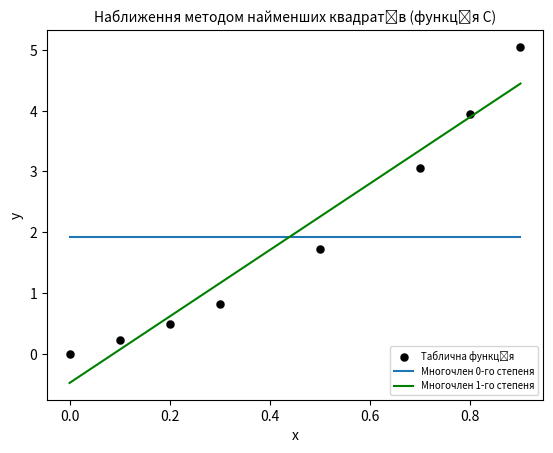

Reproduce this figure in Python.
import numpy as np
import matplotlib.pyplot as plt
from scipy.optimize import curve_fit


# Функція для наближення
def linear_func(x, a, b):
    return a + b * x


def least_squares_approximation(x, y, f_name):
    # Наближення многочленом 0-го степеня
    p0 = np.mean(y)

    # Наближення многочленом 1-го степеня
    popt, pcov = curve_fit(linear_func, x, y)

    # Обчислення максимальної похибки та суми квадратів відхилень
    if len(popt) == 1:
        max_error = np.abs(y - p0).max()
        sum_of_squares = np.sum((y - p0) ** 2)
    else:
        max_error = np.abs(y - linear_func(x, *popt)).max()
        sum_of_squares = np.sum((y - linear_func(x, *popt)) ** 2)

    print('\n' + '-' * 10)
    print(f'Функція {f_name}')
    print('-' * 10)
    print(f'Максимальна похибка для многочлена 0-го степеня: {p0}')
    print(f'Максимальна похибка для многочлена 1-го степеня: {max_error}')
    print(f'Сума квадратів відхилень для многочлена 0-го степеня: {np.sum(p0 ** 2)}')
    print(f'Сума квадратів відхилень для многочлена 1-го степеня: {sum_of_squares}')
    plot_results(x, y, p0, popt, f_name)


def plot_results(x, y, p0, p1, f_name):
    # Візуалізація результатів
    plt.scatter(x, y, label='Таблична функція', color='black', linewidths=0.1)
    plt.plot(x, np.full_like(x, p0), label='Многочлен 0-го степеня')
    plt.plot(x, linear_func(x, *p1), label='Многочлен 1-го степеня', color='green')
    plt.legend(loc='lower right' if f_name != 'B' else 'lower left', fontsize='x-small')
    plt.title(f'Наближення методом найменших квадратів (функція {f_name})', fontsize=10)
    plt.xlabel('x')
    plt.ylabel('y')
    plt.show()


# Вхідні дані
x_C = np.array([0.0, 0.1, 0.2, 0.3, 0.5, 0.7, 0.8, 0.9])
y_C = np.array([0.00000, 0.22140, 0.49182, 0.82211, 1.71828, 3.05519, 3.95303, 5.04964])
least_squares_approximation(x_C, y_C, 'C')
